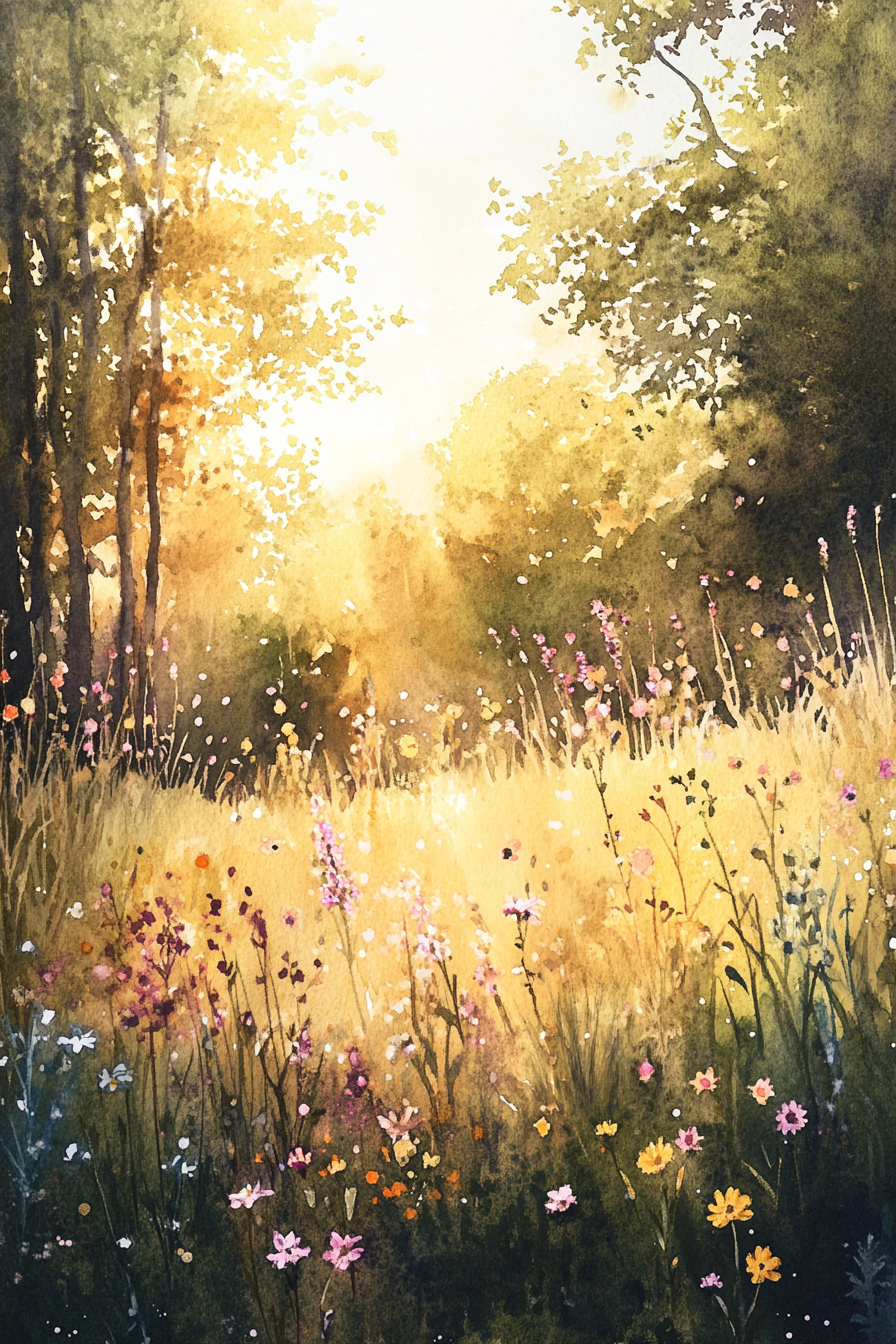
Generation parameters embedded in this image by Midjourney (PNG 'Description' text chunk):
Create a watercolor scene of a sunlit meadow, with wildflowers swaying gently in the breeze, their petals painted in soft pastel hues that blend harmoniously with the golden sunlight filtering through the trees. The warm colors and delicate brushstrokes capture the serene beauty of nature --ar 2:3 --v 6.1 Job ID: fa736815-10c4-4e4a-bdeb-c16da8bd4bb4